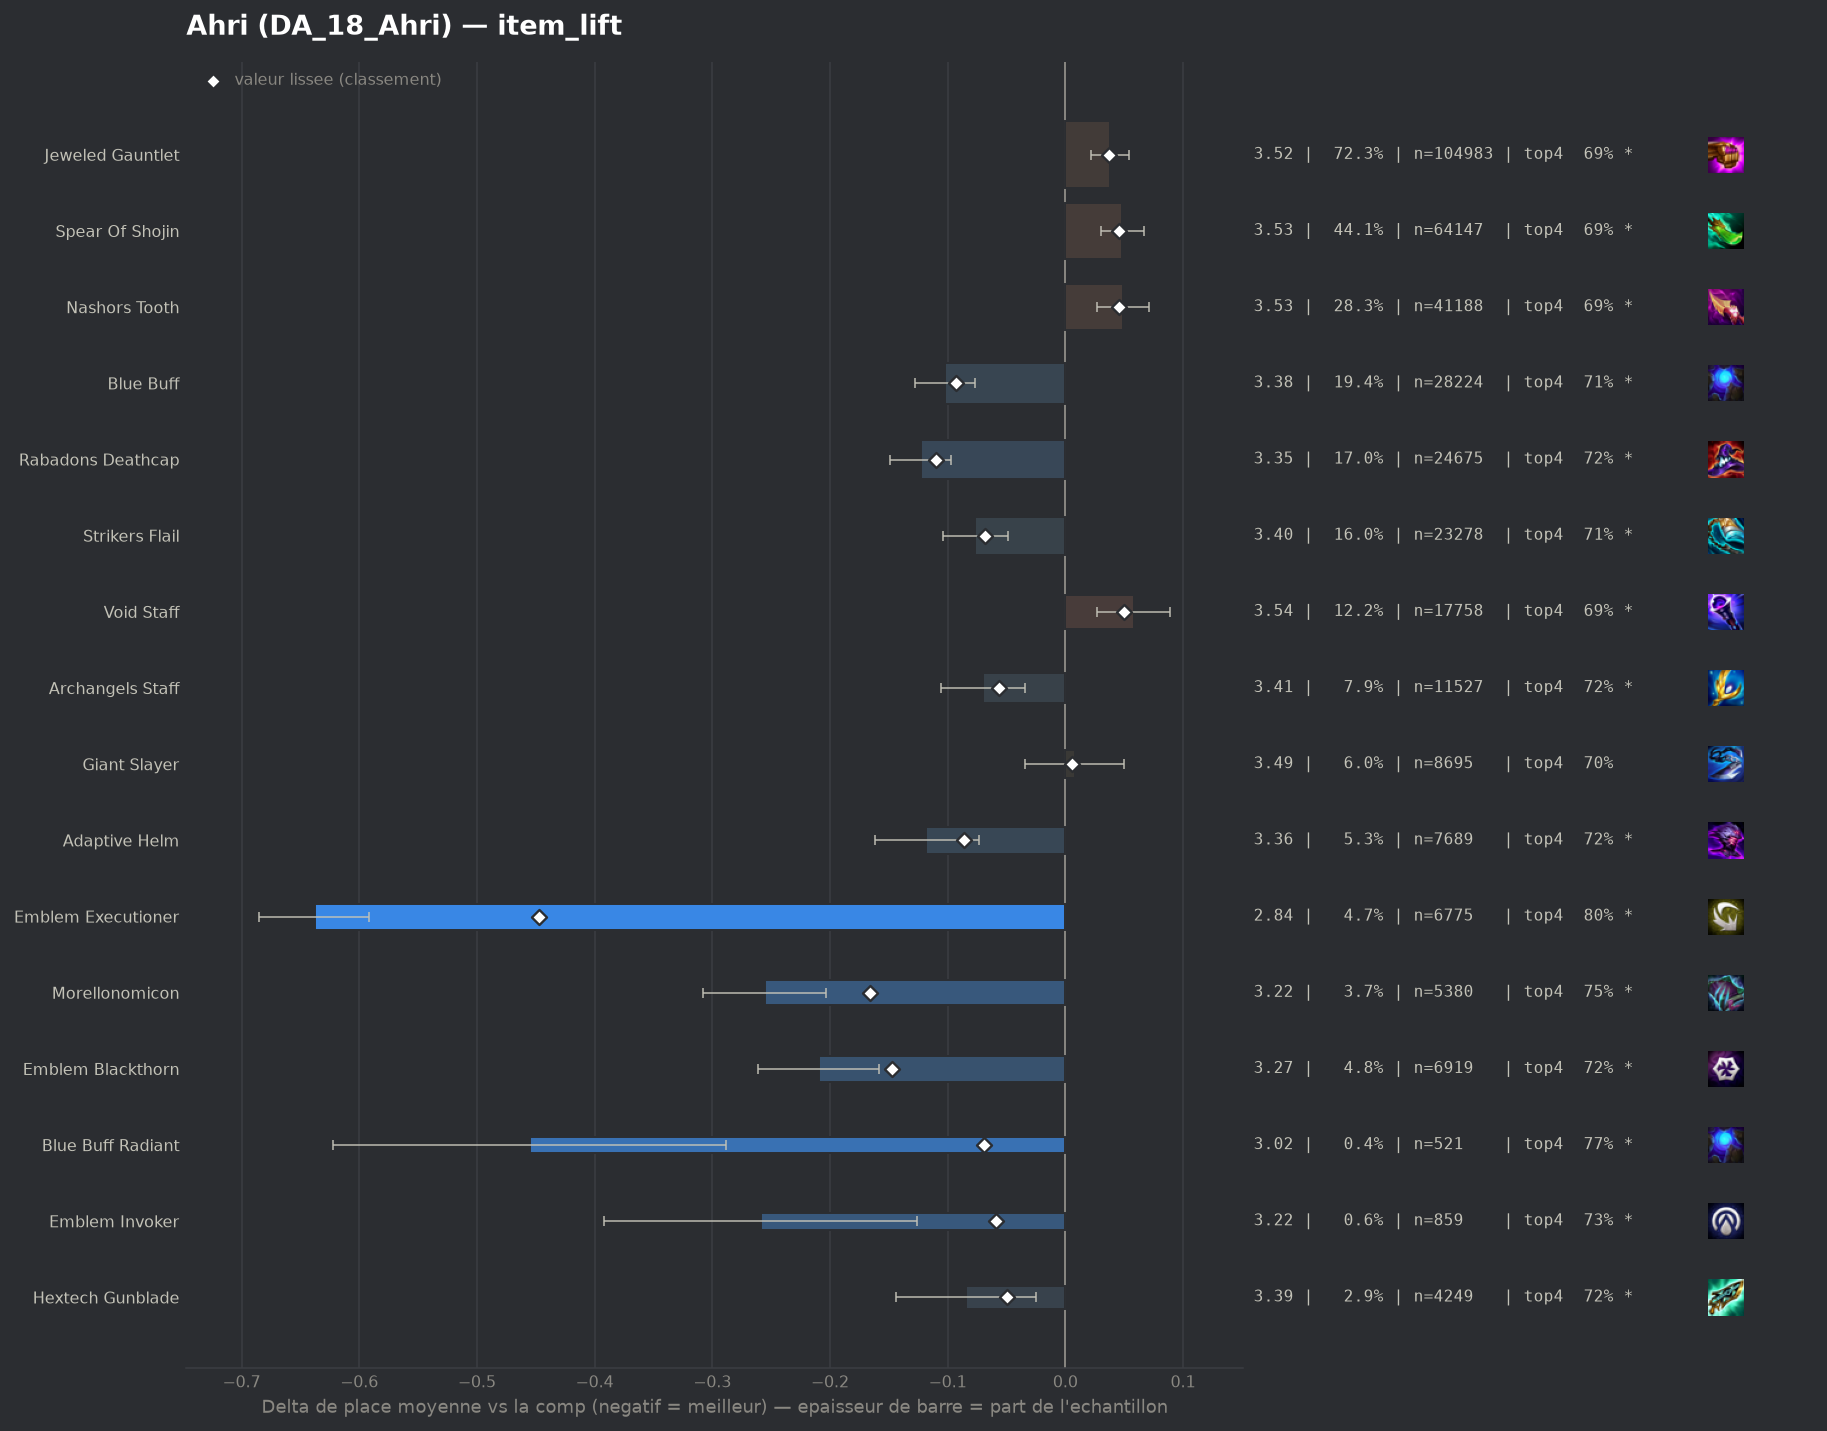

Source data for this figure (header and first rows):
group, label, n, share, avg_place, shrunk_avg, score, d_avg, d_avg_pess, impact, d_top4, win, top2, top4, sd, z, p, significant
pepite, Emblem Executioner, 6775, 0.04663, 2.84, 3.031, -0.447, -0.638, -0.592, 0.0208, 0.1063, 0.3204, 0.5436, 0.803, 1.891, -27.08, 0.0, True
pepite, Morellonomicon, 5380, 0.03703, 3.223, 3.312, -0.166, -0.255, -0.203, 0.0061, 0.0572, 0.2275, 0.4351, 0.7539, 1.921, -9.56, 0.0, True
pepite, Emblem Blackthorn, 6919, 0.04762, 3.269, 3.331, -0.147, -0.209, -0.158, 0.007, 0.0228, 0.2765, 0.4687, 0.7195, 2.146, -7.94, 0.0, True
populaire, Rabadons Deathcap, 24675, 0.1698, 3.355, 3.368, -0.11, -0.123, -0.097, 0.0187, 0.0249, 0.2067, 0.4073, 0.7216, 1.946, -9.13, 0.0, True
populaire, Blue Buff, 28224, 0.1942, 3.376, 3.385, -0.093, -0.102, -0.077, 0.018, 0.0179, 0.2093, 0.4057, 0.7146, 1.96, -8.01, 0.0, True
populaire, Adaptive Helm, 7689, 0.05292, 3.36, 3.393, -0.086, -0.118, -0.073, 0.0045, 0.0227, 0.2055, 0.4036, 0.7193, 1.938, -5.19, 0.0, True
pepite, Blue Buff Radiant, 521, 0.003586, 3.023, 3.409, -0.069, -0.455, -0.288, 0.0002, 0.0711, 0.2879, 0.4952, 0.7678, 1.939, -5.35, 0.0, True
populaire, Strikers Flail, 23278, 0.1602, 3.401, 3.41, -0.068, -0.077, -0.049, 0.0109, 0.0125, 0.2108, 0.4063, 0.7091, 1.991, -5.45, 0.0, True
pepite, Emblem Invoker, 859, 0.005912, 3.219, 3.419, -0.059, -0.259, -0.126, 0.0003, 0.0298, 0.2549, 0.4529, 0.7264, 1.984, -3.82, 0.00013, True
populaire, Archangels Staff, 11527, 0.07933, 3.408, 3.422, -0.056, -0.07, -0.034, 0.0044, 0.0245, 0.1832, 0.3854, 0.7212, 1.906, -3.77, 0.00016, True
pepite, Hextech Gunblade, 4249, 0.02924, 3.394, 3.428, -0.05, -0.084, -0.025, 0.0015, 0.0233, 0.2005, 0.3968, 0.7199, 1.953, -2.77, 0.00568, True
, Red Buff, 3081, 0.0212, 3.385, 3.43, -0.048, -0.093, -0.021, 0.001, 0.0151, 0.2175, 0.4151, 0.7118, 2.022, -2.54, 0.01107, True
, Eternal Pact, 1000, 0.006882, 3.305, 3.434, -0.044, -0.173, -0.054, 0.0003, 0.0383, 0.2, 0.426, 0.735, 1.918, -2.84, 0.00447, True
, Adaptive Helm Radiant, 157, 0.001081, 2.739, 3.44, -0.038, -0.739, -0.469, 0.0, 0.0995, 0.3185, 0.5605, 0.7962, 1.727, -5.36, 0.0, True
, Spear Of Shojin Radiant, 457, 0.003145, 3.225, 3.444, -0.034, -0.253, -0.082, 0.0001, 0.0517, 0.221, 0.4311, 0.7484, 1.863, -2.9, 0.00379, True
, Strikers Flail Radiant, 238, 0.001638, 3.055, 3.446, -0.032, -0.423, -0.187, 0.0001, 0.1017, 0.2563, 0.458, 0.7983, 1.861, -3.51, 0.00045, True
, Nashors Tooth Radiant, 803, 0.005526, 3.335, 3.447, -0.031, -0.143, -0.006, 0.0002, 0.0343, 0.2179, 0.4134, 0.731, 1.982, -2.04, 0.04126, True
, Emblem Lunar, 533, 0.003668, 3.325, 3.454, -0.024, -0.154, 0.0, 0.0001, 0.005, 0.2345, 0.4409, 0.7017, 2.015, -1.76, 0.07916, False
, Rabadons Deathcap Radiant, 511, 0.003517, 3.333, 3.456, -0.022, -0.145, 0.0, 0.0001, 0.045, 0.2153, 0.3973, 0.7417, 1.912, -1.72, 0.08609, False
, Jeweled Gauntlet Radiant, 1095, 0.007536, 3.399, 3.456, -0.022, -0.079, 0.0, 0.0002, 0.0257, 0.1973, 0.3836, 0.7224, 1.911, -1.36, 0.1729, False
, Void Staff Radiant, 138, 0.0009498, 3.268, 3.469, -0.01, -0.21, 0.0, 0.0, 0.0497, 0.2029, 0.4275, 0.7464, 1.902, -1.3, 0.1948, False
, Giant Slayer Radiant, 64, 0.0004405, 3.172, 3.472, -0.007, -0.306, 0.0, 0.0, 0.0377, 0.1719, 0.4844, 0.7344, 1.79, -1.37, 0.1713, False
, Ludens Tempest, 2156, 0.01484, 3.47, 3.475, -0.003, -0.008, 0.0, 0.0, 0.007, 0.1902, 0.3794, 0.7036, 1.958, -0.18, 0.8545, False
, Quicksilver, 86, 0.0005919, 3.558, 3.48, 0.002, 0.08, 0.0, -0.0, -0.0339, 0.2093, 0.3837, 0.6628, 2.044, 0.36, 0.7166, False
, Emblem Flora Fatalis Augment, 1744, 0.012, 3.487, 3.482, 0.003, 0.009, 0.0, -0.0, -0.0086, 0.1972, 0.3744, 0.6881, 1.973, 0.2, 0.8454, False
, Statikk Shiv, 85, 0.000585, 3.588, 3.481, 0.003, 0.11, 0.0, -0.0, -0.0025, 0.1882, 0.4, 0.6941, 2.127, 0.48, 0.6332, False
, Emblem Primal, 143, 0.0009842, 3.594, 3.484, 0.005, 0.116, 0.0, -0.0, -0.0393, 0.1958, 0.3636, 0.6573, 2.046, 0.68, 0.4968, False
populaire, Giant Slayer, 8695, 0.05984, 3.486, 3.484, 0.006, 0.008, 0.0, -0.0004, 0.0083, 0.1863, 0.3749, 0.705, 1.958, 0.37, 0.7107, False
, Emblem Inferno, 75, 0.0005162, 3.72, 3.484, 0.006, 0.242, 0.0, -0.0, -0.0167, 0.1867, 0.3333, 0.68, 2.076, 1.01, 0.313, False
, Emblem Fae, 129, 0.0008878, 3.651, 3.485, 0.007, 0.173, 0.0, -0.0, -0.0455, 0.2093, 0.3643, 0.6512, 2.126, 0.92, 0.3555, False
, Hand Of Justice, 489, 0.003365, 3.556, 3.489, 0.011, 0.078, 0.0, -0.0, -0.0239, 0.1718, 0.3538, 0.6728, 1.913, 0.9, 0.3673, False
, Archangels Staff Radiant, 55, 0.0003785, 4.255, 3.493, 0.014, 0.776, 0.311, -0.0, -0.0603, 0.0364, 0.1818, 0.6364, 1.76, 3.27, 0.00107, True
, Tacticians Crown, 200, 0.001376, 3.72, 3.494, 0.016, 0.242, 0.0, -0.0, -0.0317, 0.13, 0.335, 0.665, 1.983, 1.72, 0.08471, False
, Emblem Flora Fatalis, 1237, 0.008513, 3.546, 3.499, 0.02, 0.068, 0.0, -0.0002, -0.0168, 0.1956, 0.3856, 0.6799, 2.052, 1.17, 0.243, False
, Seekers Armguard, 114, 0.0007846, 4.175, 3.504, 0.026, 0.697, 0.307, -0.0, -0.1703, 0.1316, 0.2895, 0.5263, 2.124, 3.5, 0.00046, True
, Zhonyas Paradox, 150, 0.001032, 4.033, 3.505, 0.027, 0.555, 0.212, -0.0, -0.1167, 0.1667, 0.3067, 0.58, 2.146, 3.17, 0.00154, True
, Lich Bane, 183, 0.001259, 3.962, 3.507, 0.029, 0.484, 0.178, -0.0, -0.1065, 0.153, 0.3224, 0.5902, 2.107, 3.1, 0.00192, True
populaire, Jeweled Gauntlet, 104983, 0.7225, 3.516, 3.515, 0.037, 0.038, 0.022, -0.0269, -0.008, 0.1947, 0.3804, 0.6886, 2.011, 4.7, 0.0, True
populaire, Spear Of Shojin, 64147, 0.4415, 3.526, 3.524, 0.046, 0.048, 0.03, -0.0204, -0.0088, 0.1926, 0.3787, 0.6878, 2.014, 5.07, 0.0, True
populaire, Nashors Tooth, 41188, 0.2835, 3.527, 3.524, 0.046, 0.049, 0.027, -0.013, -0.0094, 0.1915, 0.3757, 0.6873, 2.002, 4.39, 1e-05, True
populaire, Void Staff, 17758, 0.1222, 3.536, 3.528, 0.05, 0.058, 0.027, -0.0061, -0.009, 0.1849, 0.3737, 0.6877, 2.003, 3.63, 0.00029, True
, Component Giants Belt, 77, 0.0005299, 5.519, 3.531, 0.053, 2.041, 1.604, -0.0, -0.346, 0.0519, 0.0909, 0.3506, 1.958, 9.15, 0.0, True
, Blighting Jewel, 279, 0.00192, 4.165, 3.538, 0.06, 0.687, 0.447, -0.0001, -0.1268, 0.1004, 0.2688, 0.5699, 2.045, 5.61, 0.0, True
, Component Recurve Bow, 112, 0.0007708, 5.393, 3.549, 0.071, 1.915, 1.534, -0.0001, -0.3574, 0.0446, 0.125, 0.3393, 2.054, 9.86, 0.0, True
, Guinsoos Rageblade, 1512, 0.01041, 3.753, 3.572, 0.094, 0.275, 0.172, -0.001, -0.0479, 0.1594, 0.3254, 0.6488, 2.027, 5.24, 0.0, True
, Component Sparring Gloves, 191, 0.001315, 5.44, 3.599, 0.121, 1.962, 1.671, -0.0002, -0.3825, 0.0471, 0.1099, 0.3141, 2.05, 13.21, 0.0, True
, Component Tear Of The Goddess, 323, 0.002223, 4.82, 3.612, 0.134, 1.342, 1.106, -0.0003, -0.2601, 0.096, 0.1858, 0.4365, 2.162, 11.15, 0.0, True
, Manazane, 2038, 0.01403, 3.809, 3.615, 0.136, 0.331, 0.242, -0.0019, -0.0553, 0.156, 0.3165, 0.6413, 2.034, 7.3, 0.0, True
, Component Needlessly Large Rod, 525, 0.003613, 4.463, 3.629, 0.151, 0.985, 0.805, -0.0005, -0.1709, 0.099, 0.2076, 0.5257, 2.101, 10.72, 0.0, True
, Dawncore, 905, 0.006228, 4.144, 3.636, 0.158, 0.666, 0.534, -0.001, -0.1265, 0.1083, 0.2508, 0.5702, 2.015, 9.91, 0.0, True
